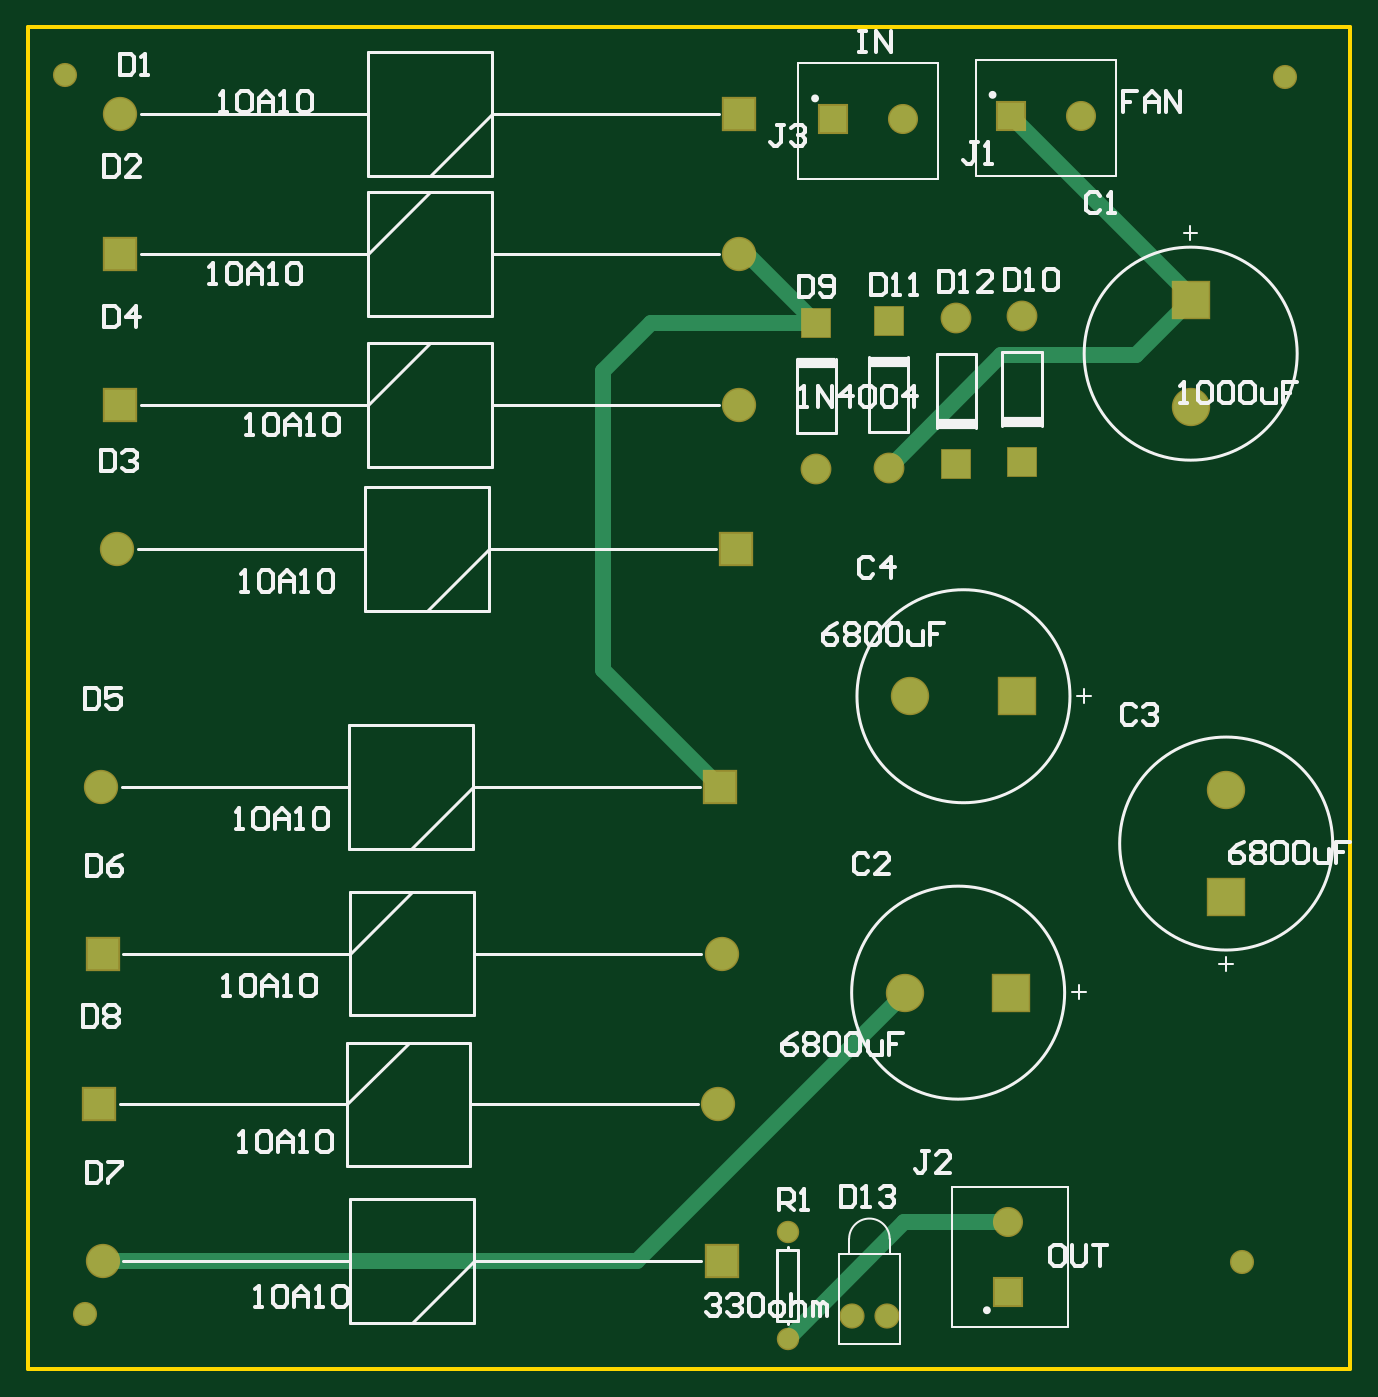
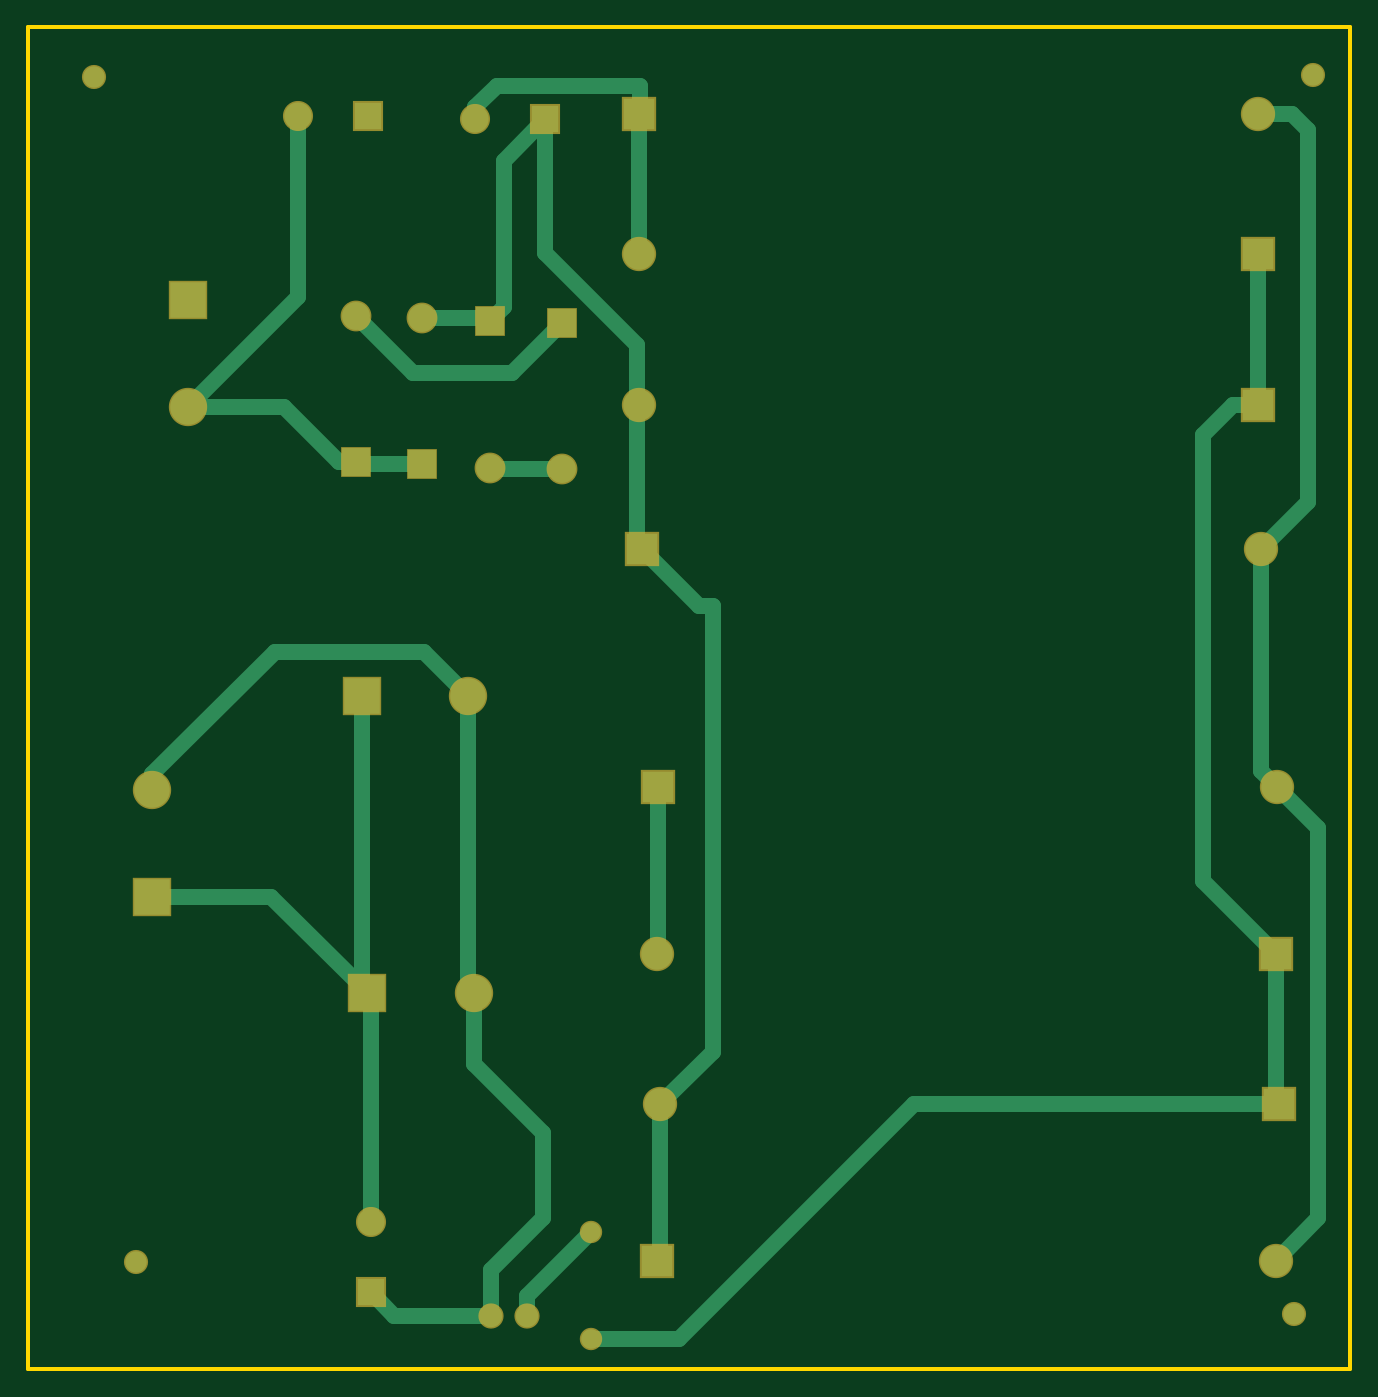
Circuit board: 6 layer files. Board 94.6 x 96.0 mm.
- bottom_copper: PCB2.GBL (4162 bytes)
- bottom_mask: PCB2.GBS (1816 bytes)
- outline: PCB2.GKO (164 bytes)
- top_copper: PCB2.GTL (2269 bytes)
- top_silk: PCB2.GTO (17727 bytes)
- top_mask: PCB2.GTS (1815 bytes)

=== bottom_copper: PCB2.GBL ===
G04 Layer_Physical_Order=2*
G04 Layer_Color=16711680*
%FSLAX25Y25*%
%MOIN*%
G70*
G01*
G75*
%ADD10C,0.04500*%
%ADD11C,0.06000*%
%ADD12C,0.07874*%
%ADD13R,0.08858X0.08858*%
%ADD14C,0.08858*%
%ADD15C,0.07677*%
%ADD16R,0.07677X0.07677*%
%ADD17C,0.06299*%
%ADD18C,0.05512*%
%ADD19C,0.10000*%
%ADD20R,0.10000X0.10000*%
%ADD21R,0.07874X0.07874*%
%ADD22R,0.10000X0.10000*%
%ADD23R,0.07677X0.07677*%
D10*
X201000Y232500D02*
Y288500D01*
X200000Y361500D02*
X240500D01*
X9000Y152409D02*
X20591Y164000D01*
X9000Y42500D02*
Y152409D01*
Y42500D02*
X21000Y30500D01*
X12000Y244091D02*
Y349000D01*
X21000Y75500D02*
Y117000D01*
X20000Y74500D02*
X21000Y75500D01*
X195000Y117409D02*
X195409Y117000D01*
X195000Y117409D02*
Y164000D01*
X194409Y31500D02*
Y74500D01*
Y31500D02*
X195409Y30500D01*
X243500Y296091D02*
X261500D01*
X242500Y295091D02*
X243500Y296091D01*
X261500Y254909D02*
X279500D01*
X280000Y255410D01*
X222000Y253410D02*
X242000D01*
X242500Y253909D01*
X222000Y294590D02*
X236090Y280500D01*
X264000D01*
X280000Y296500D01*
Y296590D01*
X240500Y361500D02*
X246500Y355500D01*
Y352000D02*
Y355500D01*
X226815Y352000D02*
X238500Y340315D01*
Y299091D02*
Y340315D01*
Y299091D02*
X242500Y295091D01*
X276815Y351685D02*
Y353000D01*
X201000Y288500D02*
X226815Y314315D01*
Y352000D01*
X41500Y137500D02*
Y263090D01*
X21000Y117000D02*
X41500Y137500D01*
X214000Y38500D02*
X232000Y20500D01*
Y15000D02*
Y20500D01*
X242000Y15000D02*
X269342D01*
X276000Y21657D01*
X179500Y89410D02*
Y215000D01*
Y89410D02*
X194409Y74500D01*
X242000Y14535D02*
Y15000D01*
X227500Y42500D02*
X242000Y28000D01*
Y15000D02*
Y28000D01*
X183500Y215000D02*
X199500Y231000D01*
X179500Y215000D02*
X183500D01*
X199500Y231000D02*
X201000Y232500D01*
X12000Y244091D02*
X25091Y231000D01*
Y168500D02*
Y231000D01*
X20591Y164000D02*
X25091Y168500D01*
X248500Y107500D02*
Y189500D01*
X247000Y106000D02*
X248500Y107500D01*
X247000Y86000D02*
Y106000D01*
X227500Y66500D02*
X247000Y86000D01*
X227500Y42500D02*
Y66500D01*
X278500Y107500D02*
Y189500D01*
X248500D02*
X261000Y202000D01*
X303000D01*
X277000Y106000D02*
X278500Y107500D01*
X276000Y41342D02*
Y105000D01*
X277000Y106000D01*
X20000Y74500D02*
X123000D01*
X189000Y8500D02*
X214000D01*
X26000Y271500D02*
X33091D01*
X41500Y263090D01*
X16500Y353500D02*
X26000D01*
X12000Y349000D02*
X16500Y353500D01*
X200000Y353909D02*
Y361500D01*
Y353909D02*
X200409Y353500D01*
Y314000D02*
Y353500D01*
X26000Y271500D02*
Y314000D01*
X337500Y163000D02*
Y167500D01*
X303000Y202000D02*
X337500Y167500D01*
X304000Y133000D02*
X337500D01*
X278500Y107500D02*
X304000Y133000D01*
X280000Y255410D02*
X284910D01*
X300500Y271000D01*
X327500D01*
X296500Y302000D02*
X327500Y271000D01*
X296500Y302000D02*
Y353000D01*
X123000Y74500D02*
X189000Y8500D01*
D11*
X200409Y353500D02*
D03*
Y314000D02*
D03*
Y271500D02*
D03*
X199500Y231000D02*
D03*
X195000Y164000D02*
D03*
X195409Y117000D02*
D03*
X194409Y74500D02*
D03*
X195409Y30500D02*
D03*
X21000D02*
D03*
X20000Y74500D02*
D03*
X21000Y117000D02*
D03*
X20591Y164000D02*
D03*
X25091Y231000D02*
D03*
X26000Y271500D02*
D03*
X10500Y364500D02*
D03*
X16000Y15500D02*
D03*
X342000Y30000D02*
D03*
X354000Y364000D02*
D03*
D12*
X26000Y314000D02*
D03*
Y353500D02*
D03*
X242500Y253909D02*
D03*
X261500Y296091D02*
D03*
X222000Y253410D02*
D03*
X280000Y296590D02*
D03*
D13*
X20000Y74500D02*
D03*
X195000Y164000D02*
D03*
X21000Y117000D02*
D03*
X199500Y231000D02*
D03*
X26000Y271500D02*
D03*
Y314000D02*
D03*
X200409Y353500D02*
D03*
X195409Y30500D02*
D03*
D14*
X194409Y74500D02*
D03*
X20591Y164000D02*
D03*
X195409Y117000D02*
D03*
X25091Y231000D02*
D03*
X200409Y271500D02*
D03*
Y314000D02*
D03*
X26000Y353500D02*
D03*
X21000Y30500D02*
D03*
D15*
X276000Y41342D02*
D03*
X246500Y352000D02*
D03*
X296500Y353000D02*
D03*
D16*
X276000Y21657D02*
D03*
D17*
X242000Y15000D02*
D03*
X232000D02*
D03*
D18*
X214000Y8500D02*
D03*
Y38500D02*
D03*
D19*
X247000Y106000D02*
D03*
X327500Y271000D02*
D03*
X337500Y163000D02*
D03*
X248500Y189500D02*
D03*
D20*
X277000Y106000D02*
D03*
X278500Y189500D02*
D03*
D21*
X242500Y295091D02*
D03*
X261500Y254909D02*
D03*
X222000Y294590D02*
D03*
X280000Y255410D02*
D03*
D22*
X327500Y301000D02*
D03*
X337500Y133000D02*
D03*
D23*
X226815Y352000D02*
D03*
X276815Y353000D02*
D03*
M02*

=== bottom_mask: PCB2.GBS ===
G04 Layer_Color=16711935*
%FSLAX25Y25*%
%MOIN*%
G70*
G01*
G75*
%ADD30C,0.06800*%
%ADD31C,0.08674*%
%ADD32R,0.09658X0.09658*%
%ADD33C,0.09658*%
%ADD34C,0.08477*%
%ADD35R,0.08477X0.08477*%
%ADD36C,0.07099*%
%ADD37C,0.06312*%
%ADD38C,0.10800*%
%ADD39R,0.10800X0.10800*%
%ADD40R,0.08674X0.08674*%
%ADD41R,0.10800X0.10800*%
%ADD42R,0.08477X0.08477*%
D30*
X200409Y353500D02*
D03*
Y314000D02*
D03*
Y271500D02*
D03*
X199500Y231000D02*
D03*
X195000Y164000D02*
D03*
X195409Y117000D02*
D03*
X194409Y74500D02*
D03*
X195409Y30500D02*
D03*
X21000D02*
D03*
X20000Y74500D02*
D03*
X21000Y117000D02*
D03*
X20591Y164000D02*
D03*
X25091Y231000D02*
D03*
X26000Y271500D02*
D03*
X10500Y364500D02*
D03*
X16000Y15500D02*
D03*
X342000Y30000D02*
D03*
X354000Y364000D02*
D03*
D31*
X26000Y314000D02*
D03*
Y353500D02*
D03*
X242500Y253909D02*
D03*
X261500Y296091D02*
D03*
X222000Y253410D02*
D03*
X280000Y296590D02*
D03*
D32*
X20000Y74500D02*
D03*
X195000Y164000D02*
D03*
X21000Y117000D02*
D03*
X199500Y231000D02*
D03*
X26000Y271500D02*
D03*
Y314000D02*
D03*
X200409Y353500D02*
D03*
X195409Y30500D02*
D03*
D33*
X194409Y74500D02*
D03*
X20591Y164000D02*
D03*
X195409Y117000D02*
D03*
X25091Y231000D02*
D03*
X200409Y271500D02*
D03*
Y314000D02*
D03*
X26000Y353500D02*
D03*
X21000Y30500D02*
D03*
D34*
X276000Y41342D02*
D03*
X246500Y352000D02*
D03*
X296500Y353000D02*
D03*
D35*
X276000Y21657D02*
D03*
D36*
X242000Y15000D02*
D03*
X232000D02*
D03*
D37*
X214000Y8500D02*
D03*
Y38500D02*
D03*
D38*
X247000Y106000D02*
D03*
X327500Y271000D02*
D03*
X337500Y163000D02*
D03*
X248500Y189500D02*
D03*
D39*
X277000Y106000D02*
D03*
X278500Y189500D02*
D03*
D40*
X242500Y295091D02*
D03*
X261500Y254909D02*
D03*
X222000Y294590D02*
D03*
X280000Y255410D02*
D03*
D41*
X327500Y301000D02*
D03*
X337500Y133000D02*
D03*
D42*
X226815Y352000D02*
D03*
X276815Y353000D02*
D03*
M02*

=== outline: PCB2.GKO ===
G04 Layer_Color=16711935*
%FSLAX25Y25*%
%MOIN*%
G70*
G01*
G75*
%ADD27C,0.01000*%
D27*
X0Y0D02*
X372500D01*
Y378000D01*
X0D02*
X372500D01*
X0Y0D02*
Y378000D01*
M02*

=== top_copper: PCB2.GTL ===
G04 Layer_Physical_Order=1*
G04 Layer_Color=255*
%FSLAX25Y25*%
%MOIN*%
G70*
G01*
G75*
%ADD10C,0.04500*%
%ADD11C,0.06000*%
%ADD12C,0.07874*%
%ADD13R,0.08858X0.08858*%
%ADD14C,0.08858*%
%ADD15C,0.07677*%
%ADD16R,0.07677X0.07677*%
%ADD17C,0.06299*%
%ADD18C,0.05512*%
%ADD19C,0.10000*%
%ADD20R,0.10000X0.10000*%
%ADD21R,0.07874X0.07874*%
%ADD22R,0.10000X0.10000*%
%ADD23R,0.07677X0.07677*%
D10*
X175591Y294590D02*
X222000D01*
X162000Y281000D02*
X175591Y294590D01*
X162000Y197000D02*
Y281000D01*
Y197000D02*
X195000Y164000D01*
X214000Y8500D02*
X246843Y41342D01*
X276000D01*
X21000Y30500D02*
X171500D01*
X247000Y106000D01*
X200409Y314000D02*
X202591D01*
X222000Y294590D01*
X242500Y253909D02*
X274091Y285500D01*
X312000D01*
X327500Y301000D01*
X276815Y353000D02*
X327500Y302315D01*
Y301000D02*
Y302315D01*
D11*
X200409Y353500D02*
D03*
Y314000D02*
D03*
Y271500D02*
D03*
X199500Y231000D02*
D03*
X195000Y164000D02*
D03*
X195409Y117000D02*
D03*
X194409Y74500D02*
D03*
X195409Y30500D02*
D03*
X21000D02*
D03*
X20000Y74500D02*
D03*
X21000Y117000D02*
D03*
X20591Y164000D02*
D03*
X25091Y231000D02*
D03*
X26000Y271500D02*
D03*
X10500Y364500D02*
D03*
X16000Y15500D02*
D03*
X342000Y30000D02*
D03*
X354000Y364000D02*
D03*
D12*
X26000Y314000D02*
D03*
Y353500D02*
D03*
X242500Y253909D02*
D03*
X261500Y296091D02*
D03*
X222000Y253410D02*
D03*
X280000Y296590D02*
D03*
D13*
X20000Y74500D02*
D03*
X195000Y164000D02*
D03*
X21000Y117000D02*
D03*
X199500Y231000D02*
D03*
X26000Y271500D02*
D03*
Y314000D02*
D03*
X200409Y353500D02*
D03*
X195409Y30500D02*
D03*
D14*
X194409Y74500D02*
D03*
X20591Y164000D02*
D03*
X195409Y117000D02*
D03*
X25091Y231000D02*
D03*
X200409Y271500D02*
D03*
Y314000D02*
D03*
X26000Y353500D02*
D03*
X21000Y30500D02*
D03*
D15*
X276000Y41342D02*
D03*
X246500Y352000D02*
D03*
X296500Y353000D02*
D03*
D16*
X276000Y21657D02*
D03*
D17*
X242000Y15000D02*
D03*
X232000D02*
D03*
D18*
X214000Y8500D02*
D03*
Y38500D02*
D03*
D19*
X247000Y106000D02*
D03*
X327500Y271000D02*
D03*
X337500Y163000D02*
D03*
X248500Y189500D02*
D03*
D20*
X277000Y106000D02*
D03*
X278500Y189500D02*
D03*
D21*
X242500Y295091D02*
D03*
X261500Y254909D02*
D03*
X222000Y294590D02*
D03*
X280000Y255410D02*
D03*
D22*
X327500Y301000D02*
D03*
X337500Y133000D02*
D03*
D23*
X226815Y352000D02*
D03*
X276815Y353000D02*
D03*
M02*

=== top_silk: PCB2.GTO (17727 bytes, source omitted) ===
=== top_mask: PCB2.GTS ===
G04 Layer_Color=8388736*
%FSLAX25Y25*%
%MOIN*%
G70*
G01*
G75*
%ADD30C,0.06800*%
%ADD31C,0.08674*%
%ADD32R,0.09658X0.09658*%
%ADD33C,0.09658*%
%ADD34C,0.08477*%
%ADD35R,0.08477X0.08477*%
%ADD36C,0.07099*%
%ADD37C,0.06312*%
%ADD38C,0.10800*%
%ADD39R,0.10800X0.10800*%
%ADD40R,0.08674X0.08674*%
%ADD41R,0.10800X0.10800*%
%ADD42R,0.08477X0.08477*%
D30*
X200409Y353500D02*
D03*
Y314000D02*
D03*
Y271500D02*
D03*
X199500Y231000D02*
D03*
X195000Y164000D02*
D03*
X195409Y117000D02*
D03*
X194409Y74500D02*
D03*
X195409Y30500D02*
D03*
X21000D02*
D03*
X20000Y74500D02*
D03*
X21000Y117000D02*
D03*
X20591Y164000D02*
D03*
X25091Y231000D02*
D03*
X26000Y271500D02*
D03*
X10500Y364500D02*
D03*
X16000Y15500D02*
D03*
X342000Y30000D02*
D03*
X354000Y364000D02*
D03*
D31*
X26000Y314000D02*
D03*
Y353500D02*
D03*
X242500Y253909D02*
D03*
X261500Y296091D02*
D03*
X222000Y253410D02*
D03*
X280000Y296590D02*
D03*
D32*
X20000Y74500D02*
D03*
X195000Y164000D02*
D03*
X21000Y117000D02*
D03*
X199500Y231000D02*
D03*
X26000Y271500D02*
D03*
Y314000D02*
D03*
X200409Y353500D02*
D03*
X195409Y30500D02*
D03*
D33*
X194409Y74500D02*
D03*
X20591Y164000D02*
D03*
X195409Y117000D02*
D03*
X25091Y231000D02*
D03*
X200409Y271500D02*
D03*
Y314000D02*
D03*
X26000Y353500D02*
D03*
X21000Y30500D02*
D03*
D34*
X276000Y41342D02*
D03*
X246500Y352000D02*
D03*
X296500Y353000D02*
D03*
D35*
X276000Y21657D02*
D03*
D36*
X242000Y15000D02*
D03*
X232000D02*
D03*
D37*
X214000Y8500D02*
D03*
Y38500D02*
D03*
D38*
X247000Y106000D02*
D03*
X327500Y271000D02*
D03*
X337500Y163000D02*
D03*
X248500Y189500D02*
D03*
D39*
X277000Y106000D02*
D03*
X278500Y189500D02*
D03*
D40*
X242500Y295091D02*
D03*
X261500Y254909D02*
D03*
X222000Y294590D02*
D03*
X280000Y255410D02*
D03*
D41*
X327500Y301000D02*
D03*
X337500Y133000D02*
D03*
D42*
X226815Y352000D02*
D03*
X276815Y353000D02*
D03*
M02*

